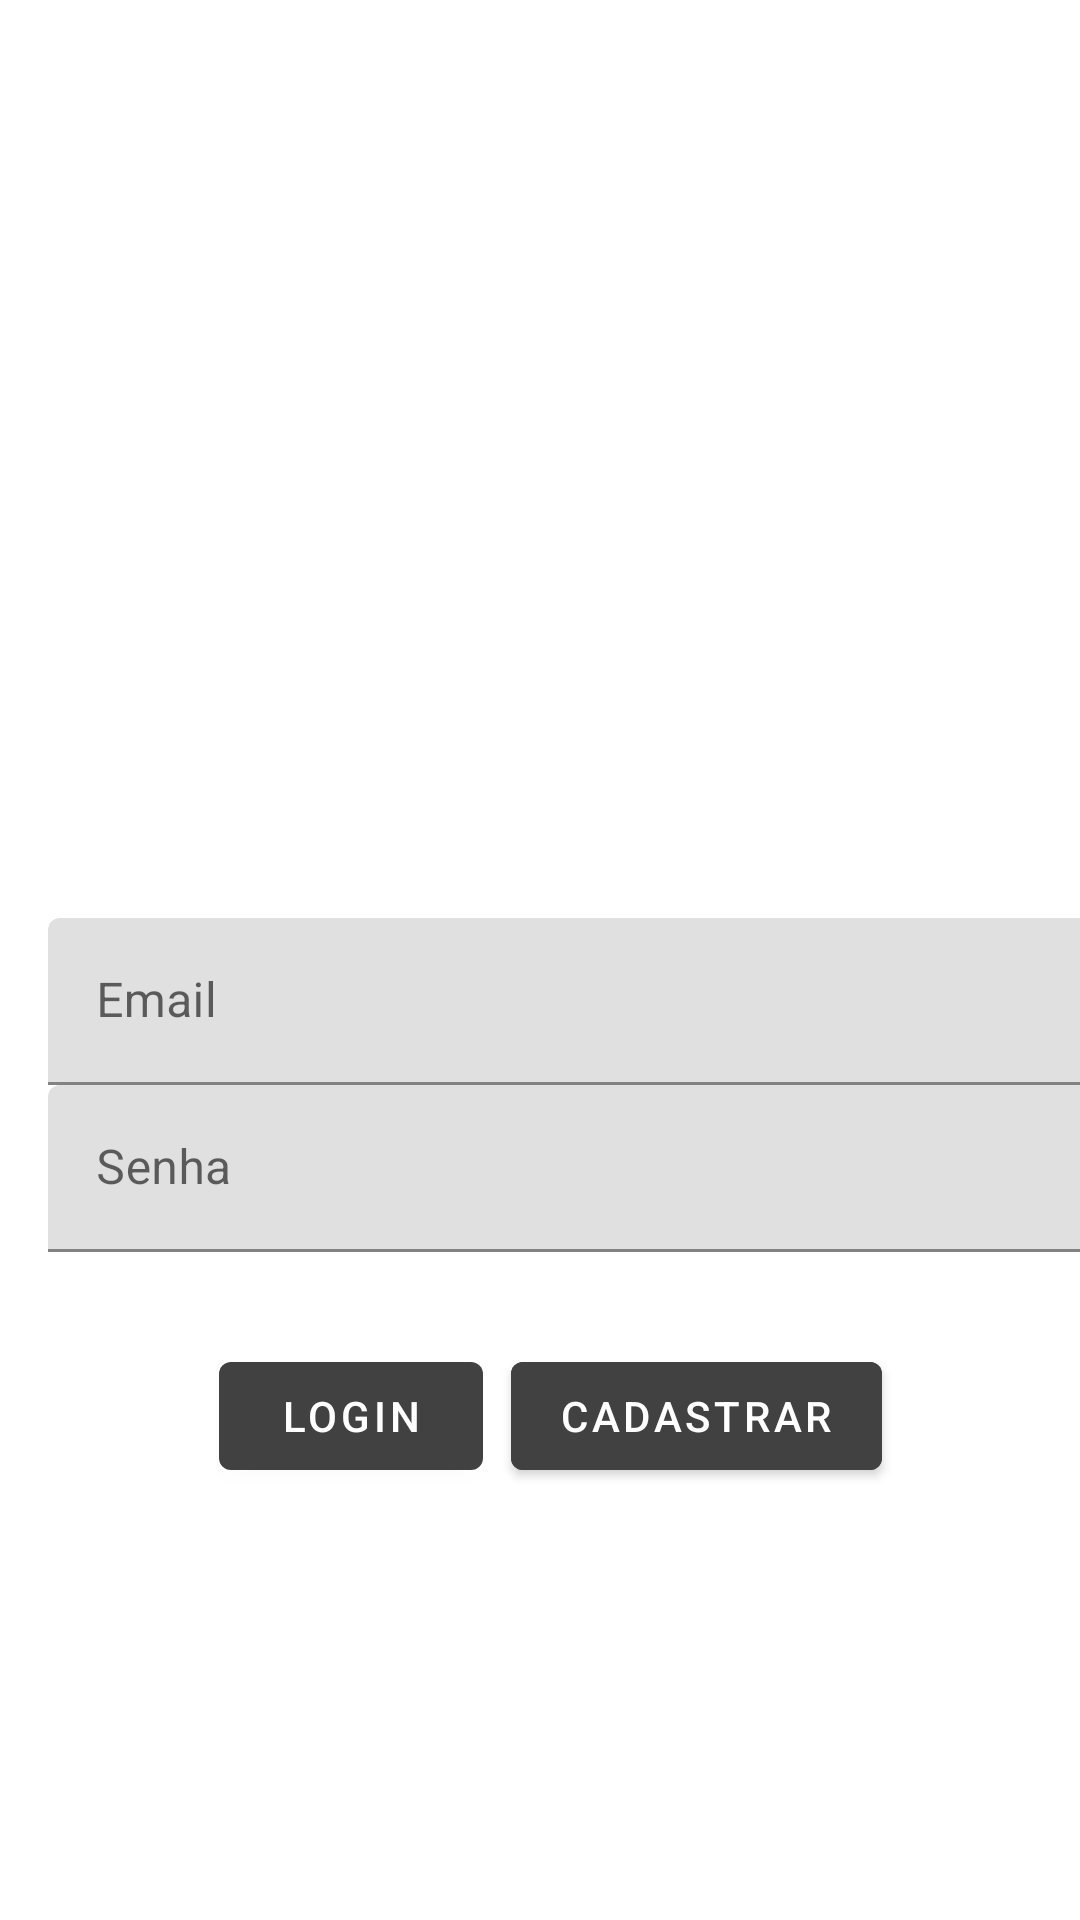

Write the Android layout XML for this screen, with the resource values it uses.
<!-- AndroidManifest.xml: application theme Theme.InfiniteSystem -->
<!-- res/layout/activity_login.xml -->
<?xml version="1.0" encoding="utf-8"?>
<androidx.constraintlayout.widget.ConstraintLayout xmlns:android="http://schemas.android.com/apk/res/android"
    xmlns:app="http://schemas.android.com/apk/res-auto"
    xmlns:tools="http://schemas.android.com/tools"
    android:layout_width="match_parent"
    android:layout_height="match_parent"
    tools:context=".controlador.LoginActivity">

    <LinearLayout
        android:id="@+id/linearLayout5"
        android:layout_width="390dp"
        android:layout_height="328dp"
        android:layout_marginStart="16dp"
        android:layout_marginTop="100dp"
        android:layout_marginEnd="16dp"
        android:orientation="vertical"
        app:layout_constraintEnd_toEndOf="parent"
        app:layout_constraintHorizontal_bias="0.0"
        app:layout_constraintStart_toStartOf="parent"
        app:layout_constraintTop_toTopOf="parent">

        <ImageView
            android:id="@+id/imageView2"
            android:layout_width="match_parent"
            android:layout_height="206dp"
            android:src="@drawable/logo" />

        <com.google.android.material.textfield.TextInputLayout
            android:layout_width="match_parent"
            android:layout_height="wrap_content">

            <com.google.android.material.textfield.TextInputEditText
                android:layout_width="match_parent"
                android:layout_height="wrap_content"
                android:hint="Email" />

        </com.google.android.material.textfield.TextInputLayout>

        <com.google.android.material.textfield.TextInputLayout
            android:layout_width="match_parent"
            android:layout_height="wrap_content">

            <com.google.android.material.textfield.TextInputEditText
                android:layout_width="match_parent"
                android:layout_height="wrap_content"
                android:hint="Senha" />

        </com.google.android.material.textfield.TextInputLayout>

    </LinearLayout>

    <Button
        android:id="@+id/btnLogin"
        android:layout_width="wrap_content"
        android:layout_height="wrap_content"
        android:layout_marginStart="73dp"
        android:layout_marginTop="20dp"
        android:text="Login"
        app:layout_constraintStart_toStartOf="parent"
        app:layout_constraintTop_toBottomOf="@+id/linearLayout5" />

    <Button
        android:id="@+id/btnCadastrar"
        android:layout_width="wrap_content"
        android:layout_height="wrap_content"
        android:layout_marginTop="20dp"
        android:layout_marginEnd="66dp"
        android:backgroundTint="@color/pretoprincipal"
        android:text="Cadastrar"
        app:layout_constraintEnd_toEndOf="parent"
        app:layout_constraintTop_toBottomOf="@+id/linearLayout5" />

</androidx.constraintlayout.widget.ConstraintLayout>
<!-- resources referenced by this layout -->
<resources>
  <color name="pretoprincipal">#414141</color>
  <style name="Theme.InfiniteSystem" parent="Theme.MaterialComponents.DayNight.NoActionBar">
          
          <item name="colorPrimary">@color/pretoprincipal</item>
          <item name="colorPrimaryVariant">@color/pretoprincipal</item>
          <item name="colorOnPrimary">@color/white</item>
          
          <item name="colorSecondary">@color/verdeescuro</item>
          <item name="colorSecondaryVariant">@color/pretoprincipal</item>
          <item name="colorOnSecondary">@color/black</item>
          
          <item name="android:statusBarColor" tools:targetApi="l">?attr/colorPrimaryVariant</item>
          
      </style>
  <color name="white">#FFFFFFFF</color>
  <color name="verdeescuro">#044002</color>
  <color name="black">#FF000000</color>
</resources>
